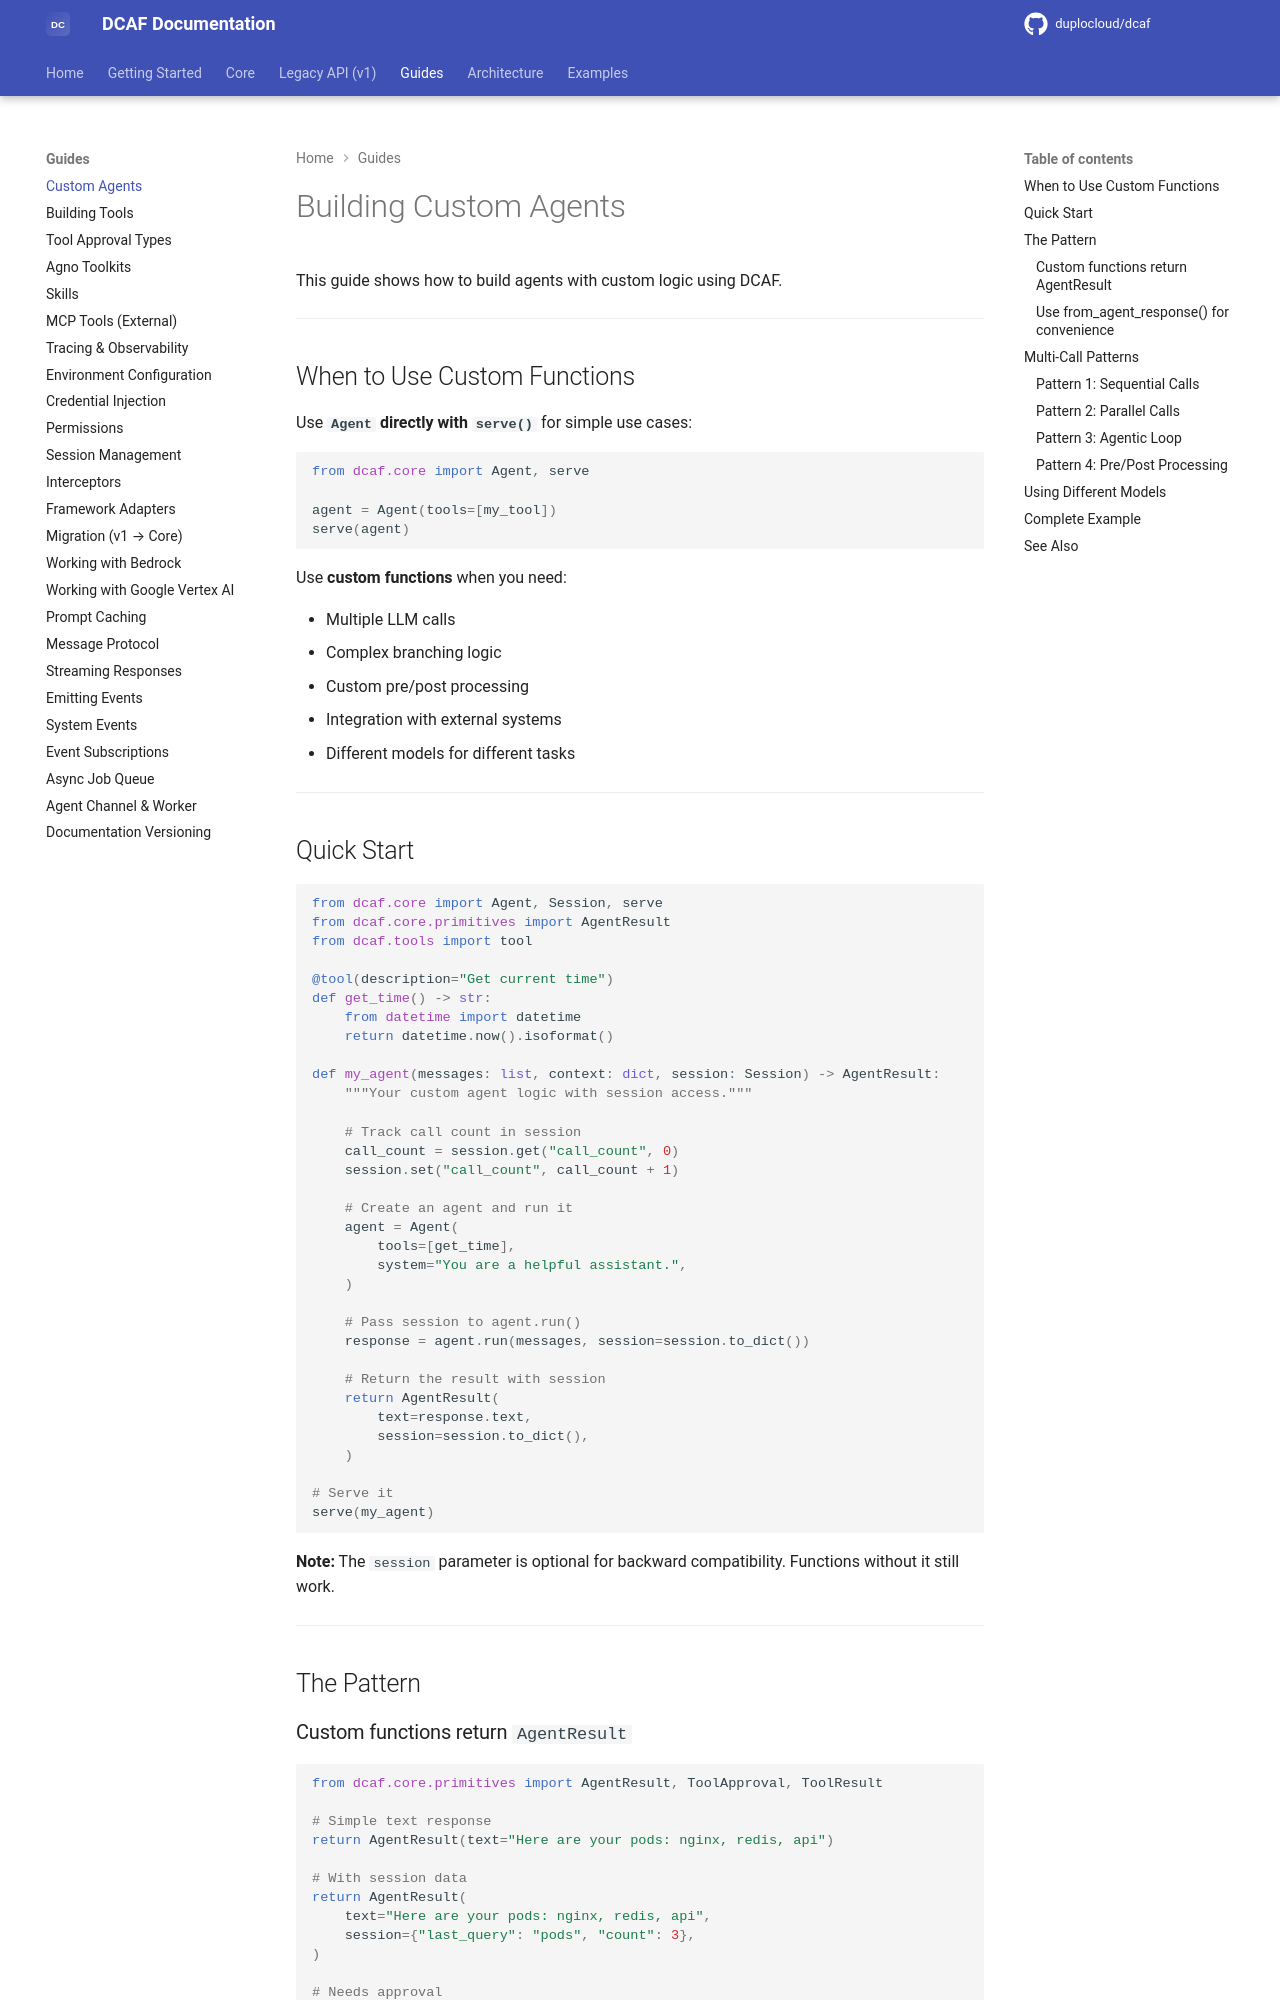

repository: duplocloud/dcaf · page: main/guides/custom-agents/index.html · generator: mkdocs

# Building Custom Agents

This guide shows how to build agents with custom logic using DCAF.

---

## When to Use Custom Functions

Use **`Agent` directly with `serve()`** for simple use cases:

```python
from dcaf.core import Agent, serve

agent = Agent(tools=[my_tool])
serve(agent)
```

Use **custom functions** when you need:

- Multiple LLM calls
- Complex branching logic
- Custom pre/post processing
- Integration with external systems
- Different models for different tasks

---

## Quick Start

```python
from dcaf.core import Agent, Session, serve
from dcaf.core.primitives import AgentResult
from dcaf.tools import tool

@tool(description="Get current time")
def get_time() -> str:
    from datetime import datetime
    return datetime.now().isoformat()

def my_agent(messages: list, context: dict, session: Session) -> AgentResult:
    """Your custom agent logic with session access."""
    
    # Track call count in session
    call_count = session.get("call_count", 0)
    session.set("call_count", call_count + 1)
    
    # Create an agent and run it
    agent = Agent(
        tools=[get_time],
        system="You are a helpful assistant.",
    )
    
    # Pass session to agent.run()
    response = agent.run(messages, session=session.to_dict())
    
    # Return the result with session
    return AgentResult(
        text=response.text,
        session=session.to_dict(),
    )

# Serve it
serve(my_agent)
```

**Note:** The `session` parameter is optional for backward compatibility. Functions without it still work.

---

## The Pattern

### Custom functions return `AgentResult`

```python
from dcaf.core.primitives import AgentResult, ToolApproval, ToolResult

# Simple text response
return AgentResult(text="Here are your pods: nginx, redis, api")

# With session data
return AgentResult(
    text="Here are your pods: nginx, redis, api",
    session={"last_query": "pods", "count": 3},
)

# Needs approval
return AgentResult(
    text="I need approval to delete the pod.",
    pending_tools=[
        ToolApproval(
            id="tc_123",
            name="delete_pod",
            input={"name": "nginx-abc"},
            description="Delete pod nginx-abc from production",
        )
    ],
)

# Tool was executed
return AgentResult(
    text="Pod deleted successfully.",
    executed_tools=[
        ToolResult(
            id="tc_123",
            name="delete_pod",
            input={"name": "nginx-abc"},
            output="pod 'nginx-abc' deleted",
        )
    ],
)
```
